Labelled photos from "plantvillage_masks", an image-classification folder in Siva-0317/Dora. The possible labels are: apple apple scab, apple black rot, apple cedar apple rust, apple healthy, background without leaves, blueberry healthy, cherry powdery mildew, cherry healthy, corn cercospora leaf spot gray leaf spot, corn common rust, corn northern leaf blight, corn healthy, grape black rot, grape esca black measles, grape leaf blight (isariopsis leaf spot), grape healthy, orange huanglongbing citrus greening, peach bacterial spot, peach healthy, bell pepper bacterial spot, bell pepper healthy, potato early blight, potato late blight, potato healthy, raspberry healthy, soybean healthy, squash powdery mildew, strawberry leaf scorch, strawberry healthy, tomato bacterial spot, tomato early blight, tomato late blight, tomato leaf mold, tomato septoria leaf spot, tomato spider mites two spotted spider mite, tomato target spot, tomato yellow leaf curl virus, tomato mosaic virus, tomato healthy.

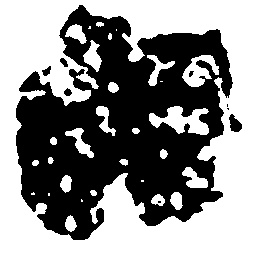
Label: grape leaf blight (isariopsis leaf spot)

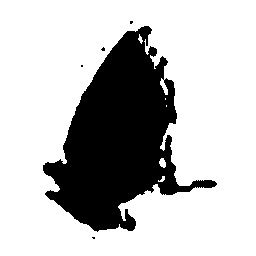
Label: tomato spider mites two spotted spider mite

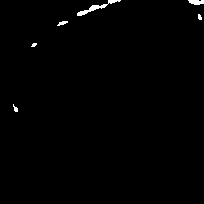
Label: raspberry healthy

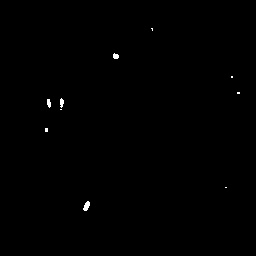
Label: potato late blight

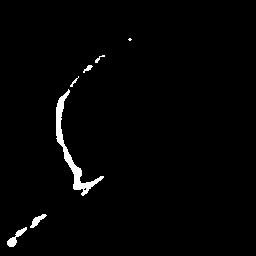
Label: apple healthy

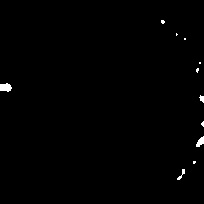
Label: strawberry healthy
